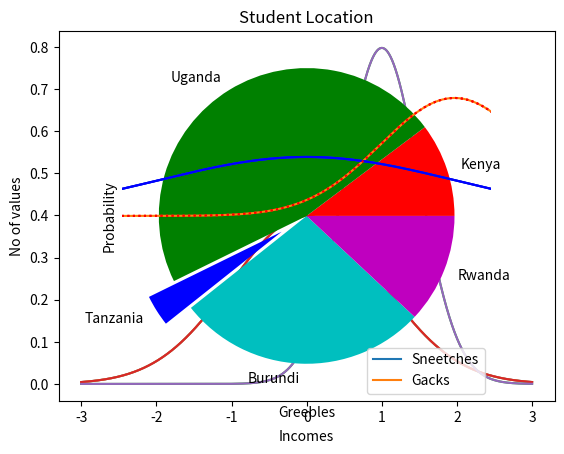

The script that saved this image:
import numpy as np
from scipy.stats import norm
import matplotlib.pyplot as plt


#showing a single graph on some axis
plt.xlabel("Incomes")
plt.ylabel("No of values")
x= np. arange(-3, 3, 0.001)
plt.plot(x,norm.pdf(x))
plt.show()

#multiple plots on the same graph
plt.xlabel("Incomes")
plt.ylabel("No of values")

plt.plot(x,norm.pdf(x))
plt.plot(x, norm.pdf(x, 1.0, 0.5))
plt.show()

#saving the content into a file
plt.xlabel("Incomes")
plt.ylabel("No of values")
plt.plot(x, norm.pdf(x))
plt.plot(x, norm.pdf(x, 1.0, 0.5))
plt.savefig("myPlot.png", format= "png")

#adjusting the axes values.
axes= plt.axes()
axes.set_xlim([-5, 5])
axes.set_ylim([0, 1.0])
axes.set_xticks([-5, -4, -3, -2, -1, 0, 1, 2, 3, 4, 5])
axes.set_yticks([0,0.1, 0.2, 0.3, 0.4, 0.5, 0.6, 0.7, 0.8, 0.9 , 1.0])
plt.plot(x, norm.pdf(x))
plt.plot(x, norm.pdf(x, 1.0, 0.5))
plt.show()

#changing the line types and the colors

#create the a blue solid line
plt.plot(x, norm.pdf(x), "b-")
#create a red line that is broken
plt.plot(x, norm.pdf(x, 1.0, 0.5), "r:")
plt.show()

#labelling axes and adding legend
plt.xlabel("Greebles")
plt.ylabel("Probability")
plt.plot(x, norm.pdf(x), "b-")
plt.plot(x,norm.pdf(x,1.0, 0.5), "r:")
plt.legend(["Sneetches", "Gacks"], loc= 4)
plt.show()

#creating a pie chart
values= [12, 55, 4, 32, 14]
colors= ["r",'g', 'b', 'c', 'm']
explode= [0,0,0.2, 0, 0]
labels= ["Kenya", "Uganda", "Tanzania", "Burundi", "Rwanda"]
plt.pie(values,colors= colors, labels= labels, explode=explode)
plt.title("Student Location")
plt.show()



